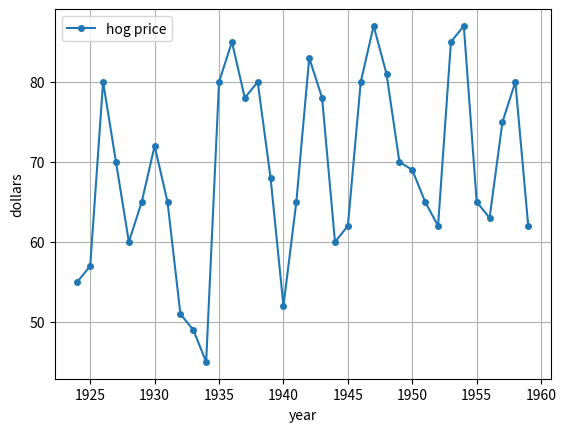
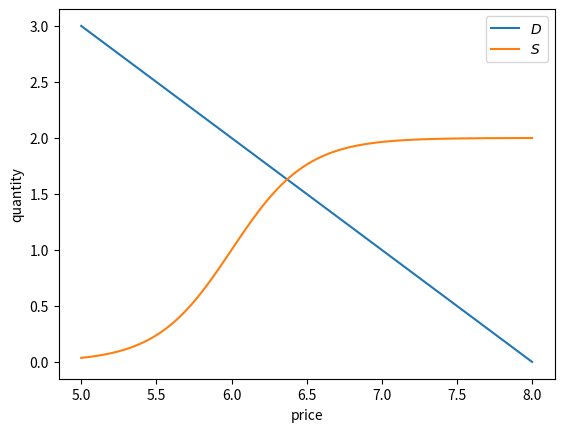
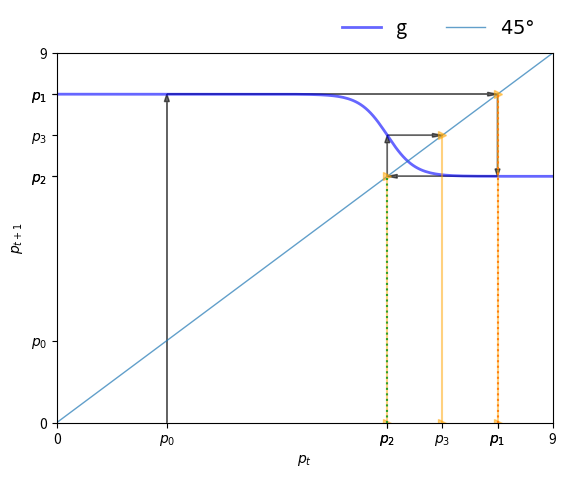
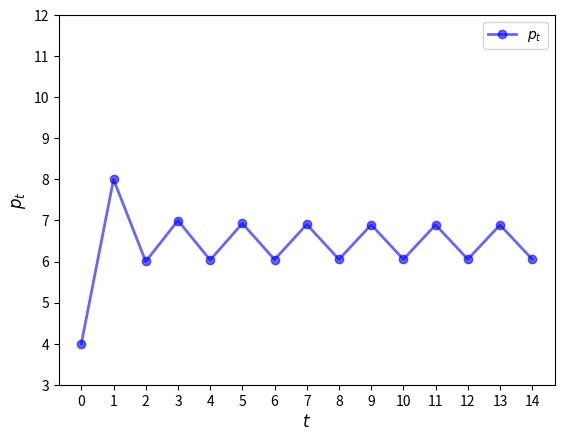
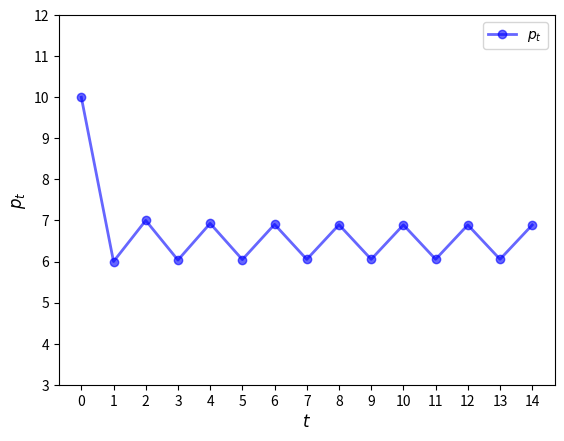
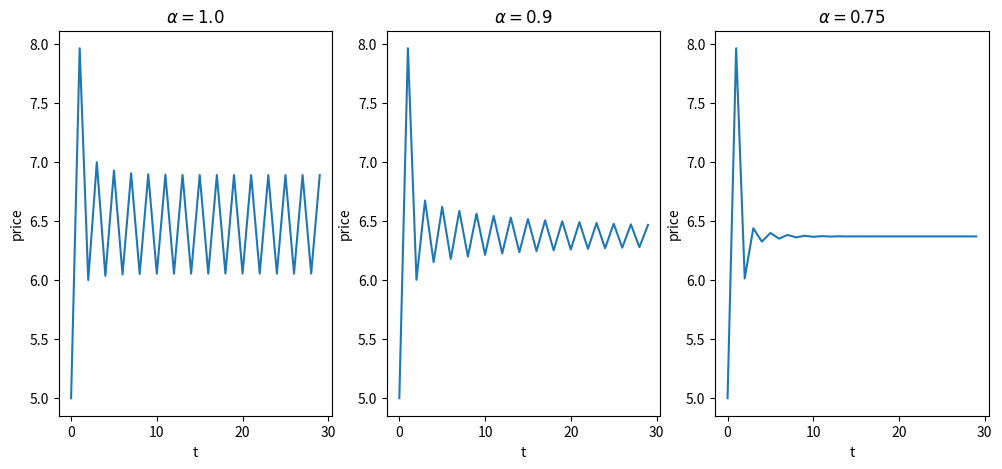
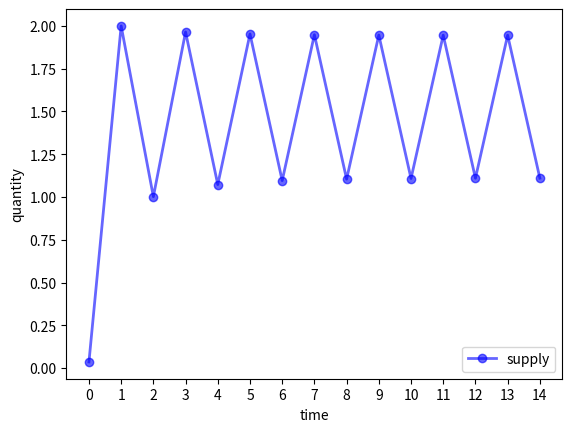
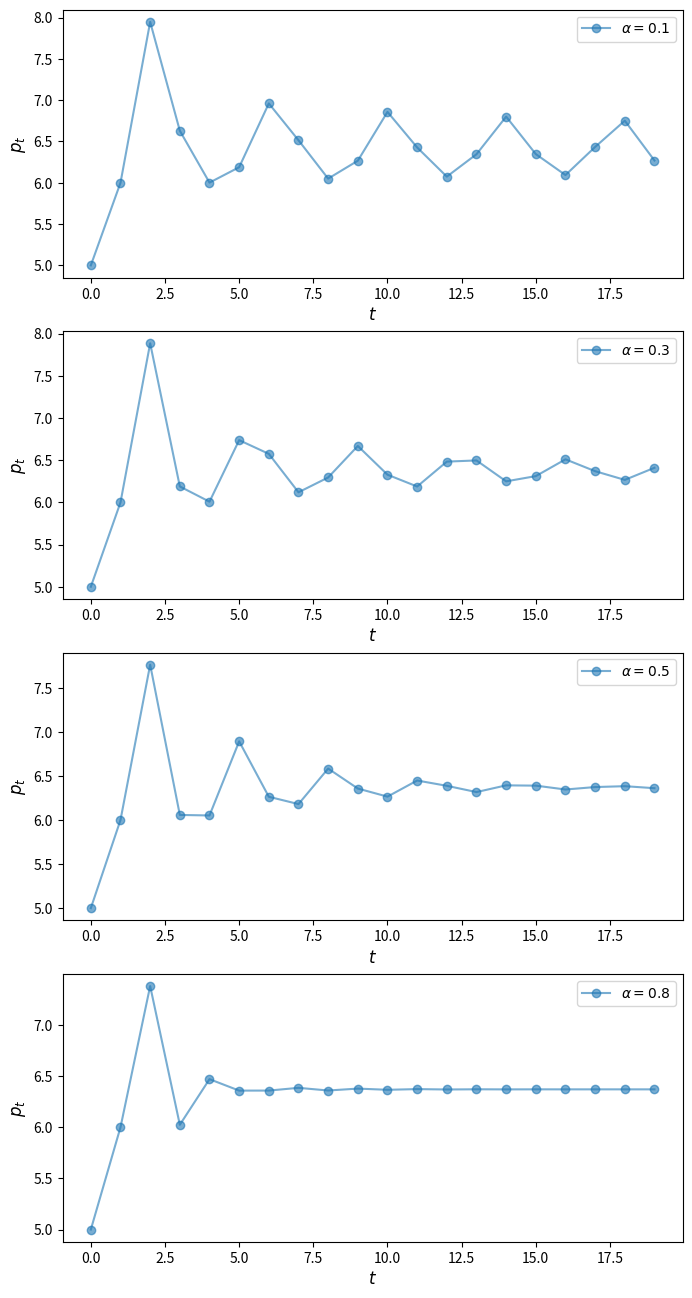

Write Python code to recreate these figures, in order.
import numpy as np
import matplotlib.pyplot as plt

hog_prices = [55, 57, 80, 70, 60, 65, 72, 65, 51, 49, 45, 80, 85,
              78, 80, 68, 52, 65, 83, 78, 60, 62, 80, 87, 81, 70,
              69, 65, 62, 85, 87, 65, 63, 75, 80, 62]
years = np.arange(1924, 1960)
fig, ax = plt.subplots()
ax.plot(years, hog_prices, '-o', ms=4, label='hog price')
ax.set_xlabel('year')
ax.set_ylabel('dollars')
ax.legend()
ax.grid()
plt.show()

class Market:

    def __init__(self,
                 a=8,      # demand parameter
                 b=1,      # demand parameter
                 c=6,      # supply parameter
                 d=1,      # supply parameter
                 λ=2.0):   # supply parameter
        self.a, self.b, self.c, self.d = a, b, c, d
        self.λ = λ

    def demand(self, p):
        a, b = self.a, self.b
        return a - b * p

    def supply(self, p):
        c, d, λ = self.c, self.d, self.λ
        return np.tanh(λ * (p - c)) + d

p_grid = np.linspace(5, 8, 200)
m = Market()
fig, ax = plt.subplots()

ax.plot(p_grid, m.demand(p_grid), label="$D$")
ax.plot(p_grid, m.supply(p_grid), label="$S$")
ax.set_xlabel("price")
ax.set_ylabel("quantity")
ax.legend()

plt.show()

def g(model, current_price):
    """
    Function to find the next price given the current price
    and Market model
    """
    a, b = model.a, model.b
    next_price = - (model.supply(current_price) - a) / b
    return next_price

def plot45(model, pmin, pmax, p0, num_arrows=5):
    """
    Function to plot a 45 degree plot

    Parameters
    ==========

    model: Market model

    pmin: Lower price limit

    pmax: Upper price limit

    p0: Initial value of price (needed to simulate prices)

    num_arrows: Number of simulations to plot
    """
    pgrid = np.linspace(pmin, pmax, 200)

    fig, ax = plt.subplots()
    ax.set_xlim(pmin, pmax)
    ax.set_ylim(pmin, pmax)

    hw = (pmax - pmin) * 0.01
    hl = 2 * hw
    arrow_args = dict(fc="k", ec="k", head_width=hw,
            length_includes_head=True, lw=1,
            alpha=0.6, head_length=hl)

    ax.plot(pgrid, g(model, pgrid), 'b-',
            lw=2, alpha=0.6, label='g')
    ax.plot(pgrid, pgrid, lw=1, alpha=0.7, label=r'$45\degree$')

    x = p0
    xticks = [pmin]
    xtick_labels = [pmin]

    for i in range(num_arrows):
        if i == 0:
            ax.arrow(x, 0.0, 0.0, g(model, x),
                     **arrow_args)
        else:
            ax.arrow(x, x, 0.0, g(model, x) - x,
                     **arrow_args)
            ax.plot((x, x), (0, x), ls='dotted')

        ax.arrow(x, g(model, x),
                 g(model, x) - x, 0, **arrow_args)
        xticks.append(x)
        xtick_labels.append(r'$p_{}$'.format(str(i)))

        x = g(model, x)
        xticks.append(x)
        xtick_labels.append(r'$p_{}$'.format(str(i+1)))
        ax.plot((x, x), (0, x), '->', alpha=0.5, color='orange')

    xticks.append(pmax)
    xtick_labels.append(pmax)
    ax.set_ylabel(r'$p_{t+1}$')
    ax.set_xlabel(r'$p_t$')
    ax.set_xticks(xticks)
    ax.set_yticks(xticks)
    ax.set_xticklabels(xtick_labels)
    ax.set_yticklabels(xtick_labels)

    bbox = (0., 1.04, 1., .104)
    legend_args = {'bbox_to_anchor': bbox, 'loc': 'upper right'}

    ax.legend(ncol=2, frameon=False, **legend_args, fontsize=14)
    plt.show()

m = Market()

plot45(m, 0, 9, 2, num_arrows=3)

def ts_plot_price(model,             # Market model
                  p0,                # Initial price
                  y_a=3, y_b= 12,    # Controls y-axis
                  ts_length=10):     # Length of time series
    """
    Function to simulate and plot the time series of price.

    """
    fig, ax = plt.subplots()
    ax.set_xlabel(r'$t$', fontsize=12)
    ax.set_ylabel(r'$p_t$', fontsize=12)
    p = np.empty(ts_length)
    p[0] = p0
    for t in range(1, ts_length):
        p[t] = g(model, p[t-1])
    ax.plot(np.arange(ts_length),
            p,
            'bo-',
            alpha=0.6,
            lw=2,
            label=r'$p_t$')
    ax.legend(loc='best', fontsize=10)
    ax.set_ylim(y_a, y_b)
    ax.set_xticks(np.arange(ts_length))
    plt.show()

ts_plot_price(m, 4, ts_length=15)

ts_plot_price(m, 10, ts_length=15)

def find_next_price_adaptive(model, curr_price_exp):
    """
    Function to find the next price given the current price expectation
    and Market model
    """
    return - (model.supply(curr_price_exp) - model.a) / model.b

def ts_price_plot_adaptive(model, p0, ts_length=10, α=[1.0, 0.9, 0.75]):
    fig, axs = plt.subplots(1, len(α), figsize=(12, 5))
    for i_plot, a in enumerate(α):
        pe_last = p0
        p_values = np.empty(ts_length)
        p_values[0] = p0
        for i in range(1, ts_length):
            p_values[i] = find_next_price_adaptive(model, pe_last)
            pe_last = a*p_values[i] + (1 - a)*pe_last

        axs[i_plot].plot(np.arange(ts_length), p_values)
        axs[i_plot].set_title(r'$\alpha={}$'.format(a))
        axs[i_plot].set_xlabel('t')
        axs[i_plot].set_ylabel('price')
    plt.show()

ts_price_plot_adaptive(m, 5, ts_length=30)

def ts_plot_supply(model, p0, ts_length=10):
    """
    Function to simulate and plot the supply function
    given the initial price.
    """
    pe_last = p0
    s_values = np.empty(ts_length)
    for i in range(ts_length):
        # store quantity
        s_values[i] = model.supply(pe_last)
        # update price
        pe_last = - (s_values[i] - model.a) / model.b


    fig, ax = plt.subplots()
    ax.plot(np.arange(ts_length),
            s_values,
            'bo-',
            alpha=0.6,
            lw=2,
            label=r'supply')

    ax.legend(loc='best', fontsize=10)
    ax.set_xticks(np.arange(ts_length))
    ax.set_xlabel("time")
    ax.set_ylabel("quantity")
    plt.show()

m = Market()
ts_plot_supply(m, 5, 15)

def find_next_price_blae(model, curr_price_exp):
    """
    Function to find the next price given the current price expectation
    and Market model
    """
    return - (model.supply(curr_price_exp) - model.a) / model.b

def ts_plot_price_blae(model, p0, p1, alphas, ts_length=15):
    """
    Function to simulate and plot the time series of price
    using backward looking average expectations.
    """
    fig, axes = plt.subplots(len(alphas), 1, figsize=(8, 16))

    for ax, a in zip(axes.flatten(), alphas):
        p = np.empty(ts_length)
        p[0] = p0
        p[1] = p1
        for t in range(2, ts_length):
            pe = a*p[t-1] + (1 - a)*p[t-2]
            p[t] = -(model.supply(pe) - model.a) / model.b
        ax.plot(np.arange(ts_length),
                p,
                'o-',
                alpha=0.6,
                label=r'$\alpha={}$'.format(a))
        ax.legend(loc='best', fontsize=10)
        ax.set_xlabel(r'$t$', fontsize=12)
        ax.set_ylabel(r'$p_t$', fontsize=12)
    plt.show()

m = Market()
ts_plot_price_blae(m, 
                   p0=5, 
                   p1=6, 
                   alphas=[0.1, 0.3, 0.5, 0.8], 
                   ts_length=20)